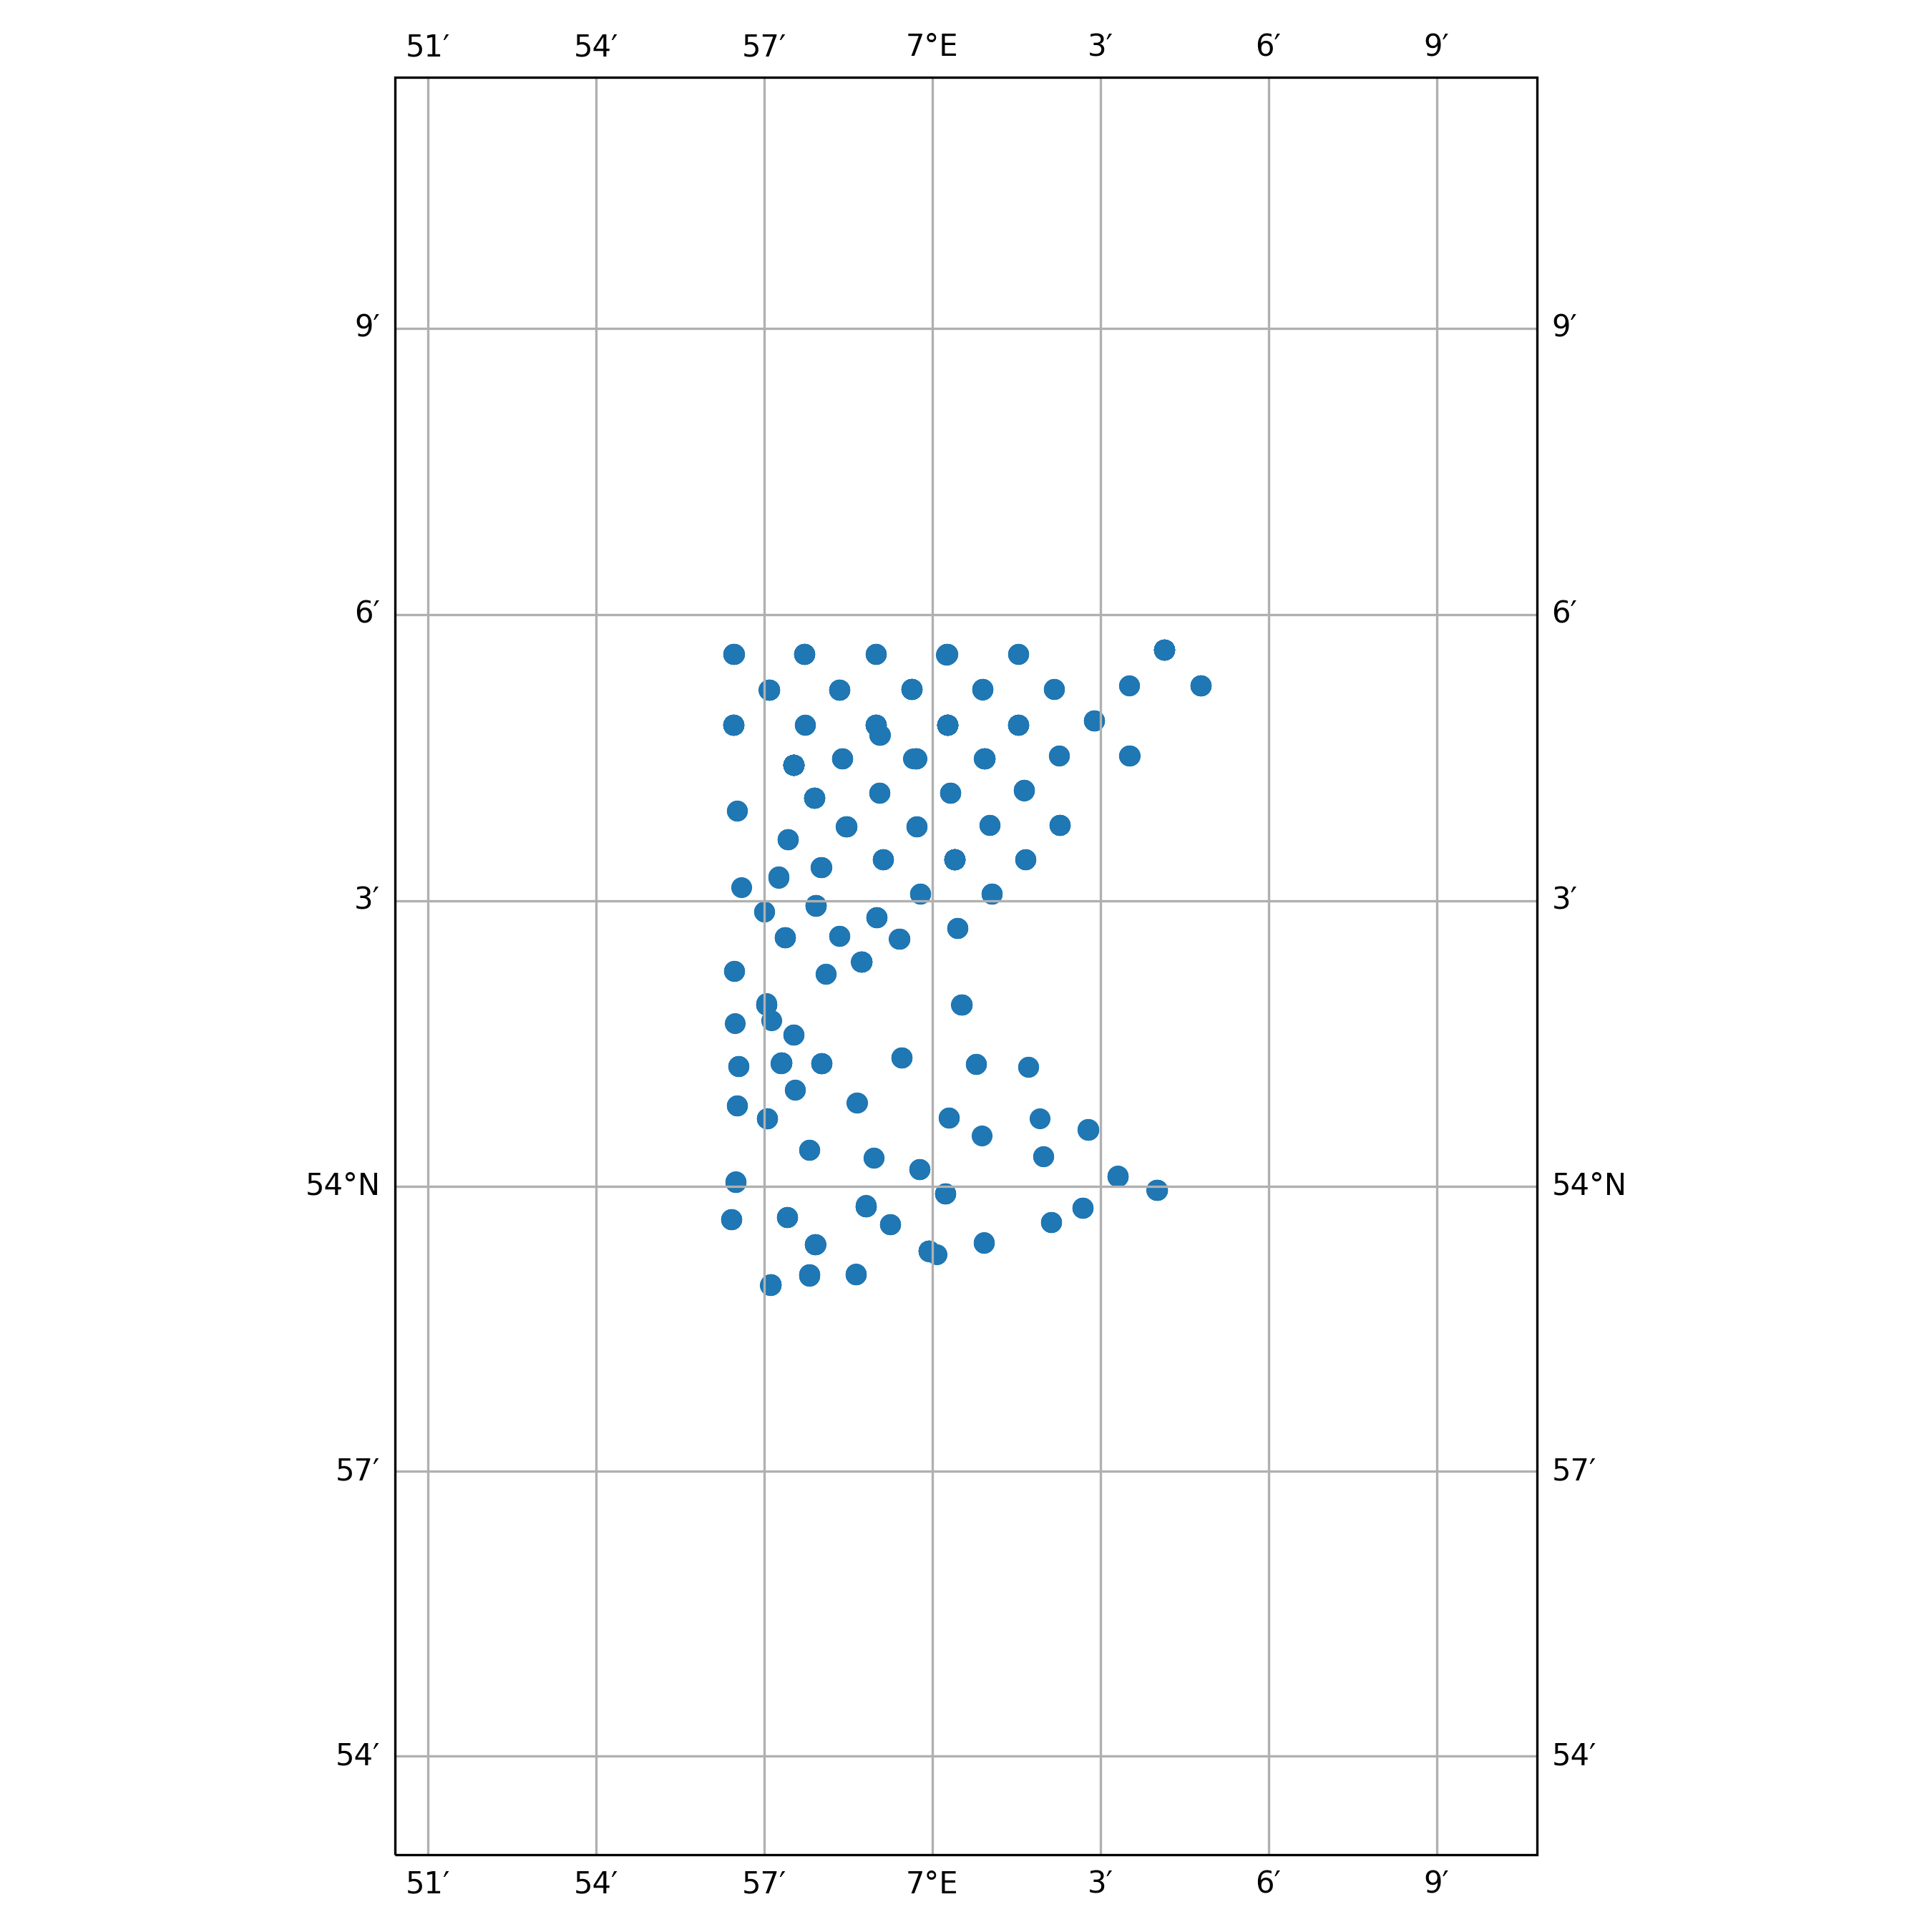

The table this chart was drawn from, first rows:
timestamp, epoch, latitude, longitude, speed, heading, course, status
2015-08-06 06:11:20+00:00, 1438841480, 54.08, 6.983, 0.0, 311.0, 39.0, 0
2015-08-06 08:19:51+00:00, 1438849191, 54.08, 6.983, 0.0, 313.0, 285.0, 5
2015-08-06 10:31:56+00:00, 1438857116, 54.08, 6.983, 0.0, 313.0, 176.0, 5
2015-08-06 11:19:58+00:00, 1438859998, 54.08, 6.983, 0.0, 313.0, 153.0, 5
2015-08-06 13:02:01+00:00, 1438866121, 54.08, 6.983, 0.0, 313.0, 192.0, 5
2015-08-06 16:05:08+00:00, 1438877108, 54.08, 6.983, 0.0, 313.0, 79.0, 5
2015-08-07 09:08:40+00:00, 1438938520, 54.08, 6.983, 0.0, 313.0, 175.0, 5
2015-08-07 13:17:49+00:00, 1438953469, 54.08, 6.983, 0.0, 313.0, 311.0, 5
2015-08-07 15:05:51+00:00, 1438959951, 54.08, 6.983, 0.0, 313.0, 73.0, 5
2015-08-07 21:03:04+00:00, 1438981384, 54.08, 6.983, 0.0, 313.0, 118.0, 5
2015-08-08 04:24:17+00:00, 1439007857, 54.08, 6.983, 0.0, 313.0, 33.0, 5
2015-08-08 08:24:26+00:00, 1439022266, 54.08, 6.983, 0.0, 313.0, 232.0, 5
2015-08-08 15:20:11+00:00, 1439047211, 54.09, 6.973, 0.0, 308.0, 69.0, 5
2015-08-08 18:38:16+00:00, 1439059096, 54.09, 6.973, 0.0, 308.0, 322.0, 5
2015-08-08 22:02:24+00:00, 1439071344, 54.09, 6.973, 0.0, 308.0, 315.0, 5
2015-08-08 23:08:26+00:00, 1439075306, 54.09, 6.973, 0.0, 308.0, 188.0, 5
2015-08-09 05:17:34+00:00, 1439097454, 54.09, 6.973, 0.0, 308.0, 92.0, 5
2015-08-09 09:02:49+00:00, 1439110969, 54.09, 6.973, 0.0, 308.0, 295.0, 5
2015-08-09 10:02:53+00:00, 1439114573, 54.09, 6.973, 0.0, 308.0, 175.0, 5
2015-08-09 17:07:09+00:00, 1439140029, 54.09, 6.962, 0.0, 313.0, 86.0, 5
2015-08-09 21:01:16+00:00, 1439154076, 54.09, 6.962, 0.0, 313.0, 19.0, 5
2015-08-09 22:07:18+00:00, 1439158038, 54.09, 6.962, 0.0, 313.0, 19.0, 5
2015-08-10 03:10:29+00:00, 1439176229, 54.09, 6.962, 0.0, 313.0, 21.0, 5
2015-08-10 04:19:31+00:00, 1439180371, 54.09, 6.962, 0.0, 313.0, 321.0, 5
2015-08-10 05:04:34+00:00, 1439183074, 54.09, 6.962, 0.0, 313.0, 31.0, 5
2015-08-10 08:16:39+00:00, 1439194599, 54.09, 6.962, 0.0, 313.0, 166.0, 5
2015-08-10 17:05:17+00:00, 1439226317, 54.09, 6.962, 0.0, 312.0, 106.0, 0
2015-08-10 20:21:38+00:00, 1439238098, 54.09, 6.952, 0.0, 312.0, 145.0, 5
2015-08-10 21:12:41+00:00, 1439241161, 54.09, 6.952, 0.0, 312.0, 121.0, 5
2015-08-10 23:12:45+00:00, 1439248365, 54.09, 6.952, 0.0, 312.0, 262.0, 5
2015-08-11 02:24:52+00:00, 1439259892, 54.09, 6.952, 0.0, 312.0, 120.0, 5
2015-08-11 04:09:55+00:00, 1439266195, 54.09, 6.952, 0.0, 312.0, 42.0, 5
2015-08-11 05:00:57+00:00, 1439269257, 54.09, 6.952, 0.0, 312.0, 224.0, 5
2015-08-11 12:10:11+00:00, 1439295011, 54.09, 6.952, 0.0, 312.0, 68.0, 5
2015-08-11 16:16:19+00:00, 1439309779, 54.09, 6.951, 0.0, 312.0, 279.0, 5
2015-08-18 03:09:53+00:00, 1439867393, 54.09, 6.941, 0.0, 323.0, 286.0, 0
2015-08-19 00:00:58+00:00, 1439942458, 54.09, 6.941, 0.0, 324.0, 128.0, 5
2015-08-19 01:11:38+00:00, 1439946698, 54.09, 6.941, 0.0, 324.0, 251.0, 5
2015-08-19 02:09:59+00:00, 1439950199, 54.09, 6.941, 0.0, 324.0, 5.0, 5
2015-08-19 03:10:00+00:00, 1439953800, 54.09, 6.941, 0.0, 324.0, 228.0, 5
2015-08-19 10:10:13+00:00, 1439979013, 54.09, 6.941, 0.0, 324.0, 167.0, 5
2015-08-19 16:00:14+00:00, 1440000014, 54.06, 6.985, 0.0, 316.0, 165.0, 5
2015-08-19 22:35:41+00:00, 1440023741, 54.06, 6.985, 0.0, 317.0, 342.0, 5
2015-08-19 23:02:44+00:00, 1440025364, 54.06, 6.985, 0.0, 317.0, 129.0, 5
2015-08-20 05:02:57+00:00, 1440046977, 54.06, 6.985, 0.0, 317.0, 10.0, 5
2015-08-20 09:24:03+00:00, 1440062643, 54.06, 6.985, 0.0, 317.0, 359.0, 5
2015-08-20 21:12:18+00:00, 1440105138, 54.06, 6.986, 0.0, 317.0, 36.0, 5
2015-08-21 06:07:55+00:00, 1440137275, 54.06, 6.974, 0.0, 321.0, 226.0, 5
2015-08-21 08:22:57+00:00, 1440145377, 54.06, 6.974, 0.0, 321.0, 337.0, 5
2015-08-21 11:14:05+00:00, 1440155645, 54.06, 6.974, 0.0, 321.0, 42.0, 5
2015-08-21 14:11:09+00:00, 1440166269, 54.06, 6.974, 0.0, 321.0, 84.0, 5
2015-08-21 18:20:18+00:00, 1440181218, 54.06, 6.974, 0.0, 321.0, 130.0, 5
2015-08-21 19:26:20+00:00, 1440185180, 54.06, 6.974, 0.0, 321.0, 59.0, 5
2015-08-21 22:17:24+00:00, 1440195444, 54.06, 6.974, 0.0, 321.0, 251.0, 5
2015-08-22 01:08:30+00:00, 1440205710, 54.06, 6.974, 0.0, 321.0, 271.0, 5
2015-08-22 07:17:43+00:00, 1440227863, 54.07, 6.965, 0.0, 322.0, 76.0, 5
2015-08-22 11:23:52+00:00, 1440242632, 54.07, 6.965, 0.0, 321.0, 226.0, 5
2015-08-22 15:20:59+00:00, 1440256859, 54.07, 6.965, 0.0, 321.0, 278.0, 5
2015-08-23 04:18:26+00:00, 1440303506, 54.07, 6.965, 0.0, 321.0, 129.0, 5
2015-08-23 08:09:23+00:00, 1440317363, 54.07, 6.965, 0.0, 321.0, 61.0, 5
... 509 more rows
